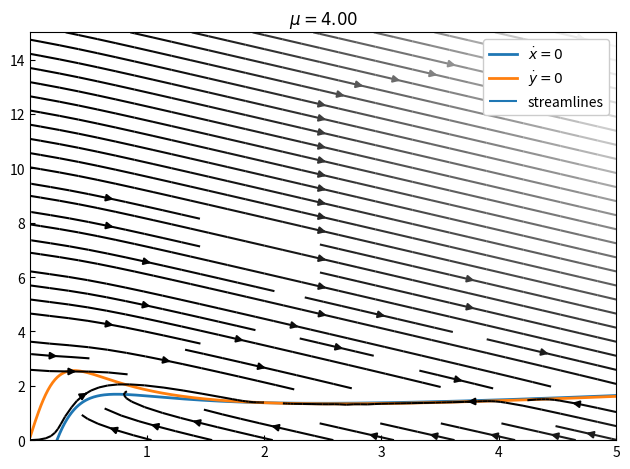

Reproduce this figure in Python. (Note: this script raises an exception after producing the figure.)
import numpy as np
import matplotlib.pyplot as plt
import matplotlib as mpl
from datetime import datetime
import os

mpl.rcParams['pdf.fonttype'] = 42

x = np.arange(0.01, 5, 0.01)
xx, yy = np.meshgrid(np.linspace(0.01, 5, 101), np.linspace(0, 15, 101))

k1plus, k1minus, k2plus, k2minus, k3plus, k3minus = [1, 0.5, 2, 0.5, 2, 0.5]
V = 100
const = 100
a = 100 / V
mu = np.arange(4, 6.6, 0.25)
B = np.sqrt(k2minus * k3minus / (k2plus * k3plus)) * np.exp(mu / 2) * const
C = const**2 / B
b = B / V
c = C / V
# b = np.unique(np.logspace(0, 11, 135, base=2).astype(int)) / V
# alphas = b * k2plus * k3plus / (c * k2minus * k3minus)
today = datetime.now().strftime('%y%m%d')
savefolder = '/Users/<user>/Dropbox/LLM_Danny/freqent/brusselator'

# inds = [0, 23, 35, 82, 83, 91, 95]
plt.close('all')

for ind, (B, C) in enumerate(zip(b, c)):
    y_xdot0 = (-k1plus * a + k1minus * x + k2plus * B * x + k3minus * x**3) / (C * k2minus + x**2 * k3plus)
    y_ydot0 = (k3minus * x**3 + k2plus * B * x) / (C * k2minus + x**2 * k3plus)
    xdot = k1plus * a - k1minus * xx - k2plus * B * xx + k2minus * yy * C + k3plus * xx**2 * yy - k3minus * xx**3
    ydot = -(- k2plus * B * xx + k2minus * yy * C + k3plus * xx**2 * yy - k3minus * xx**3)
    fig, ax = plt.subplots()
    ax.plot(x, y_xdot0, lw=2, color='C0', label=r'$\dot{x} = 0$')
    ax.plot(x, y_ydot0, lw=2, color='C1', label=r'$\dot{y} = 0$')
    ax.streamplot(xx, yy, xdot, ydot, color=np.sqrt(xdot**2 + ydot**2), cmap='Greys_r', density=1)
    # ax.plot([xss, v[inds[ind]][0, 0]], [yss[inds[ind]], v[inds[ind]][1,0]], 'r')
    # ax.plot([xss, v[inds[ind]][0, 1]], [yss[inds[ind]], v[inds[ind]][1,1]], 'r')
    ax.set(title=r'$\mu = {mu:0.2f}$'.format(mu=mu[ind]), ylim=[0, 15])
    ax.legend([r'$\dot{x}=0$', r'$\dot{y}=0$', 'streamlines'], loc='upper right', framealpha=1)
    ax.tick_params(which='both', direction='in')
    plt.tight_layout()
    fig.savefig(os.path.join(savefolder, today + '_nullclines', 'nullclines_streamlines_mu{m}.pdf'.format(m=mu[ind])), format='pdf')

plt.show()
